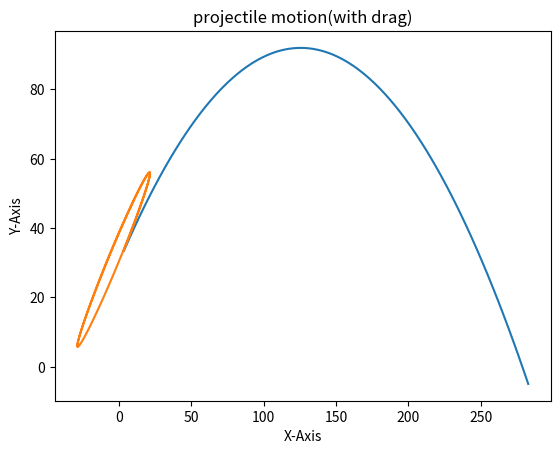

Source code (Python):
from math import *
from matplotlib import pyplot as plt

'''
for index in range(4,8):
    print(index)
'''




def projectileMotion(angle,increment,initialVel, initialH, initialAcc,flightT, dragCoeff, csa, airDensity, mass,  airResistance):
    time = 0
    velocity = [0,0]
    position = [0,0]
    velocity[0] = initialVel*cos(angle)
    velocity[1] = initialVel*sin(angle)
    position[1] = initialH
    acceleration = initialAcc
    posValX = []
    posValY = []
    while time<flightT:
        if airResistance:
            absVel = [abs(velocity[0]),abs(velocity[1])]
            acceleration[0] = acceleration[0] -  ((0.5)*dragCoeff*airDensity*csa*absVel[0]*velocity[0])/mass
            acceleration[1] = acceleration[1] - ((0.5)* dragCoeff * airDensity * csa * absVel[1] * velocity[1])/mass


        else:
            acceleration[0] = 0
            acceleration[1] = -9.81

        time += increment

        velocity[0] = velocity[0] + increment * acceleration[0]
        velocity[1] = velocity[1] + increment*acceleration[1]
        position[0] = position[0] + velocity[0]*increment
        position[1] = position[1] + increment*velocity[1]
        print(position)
        posValX.append(position[0])
        posValY.append(position[1])
        print(velocity)
        print(time)
        print("-----")
    plt.plot(posValX, posValY)
    if airResistance:
        plt.title("projectile motion(with drag)")
    else:
        plt.title("projectile motion")
    plt.xlabel("X-Axis")
    plt.ylabel("Y-Axis")
    plt.show()


projectileMotion(pi/4,0.1,50,30,[0,9.81],7.98, 0,0,0, 0.8, False)
# modeling values after avg tennis ball
projectileMotion(pi/4,0.1,50,30,[0,9.81],7.98, 0.53,0.0154,1.225, 0.8,True)


# testing





